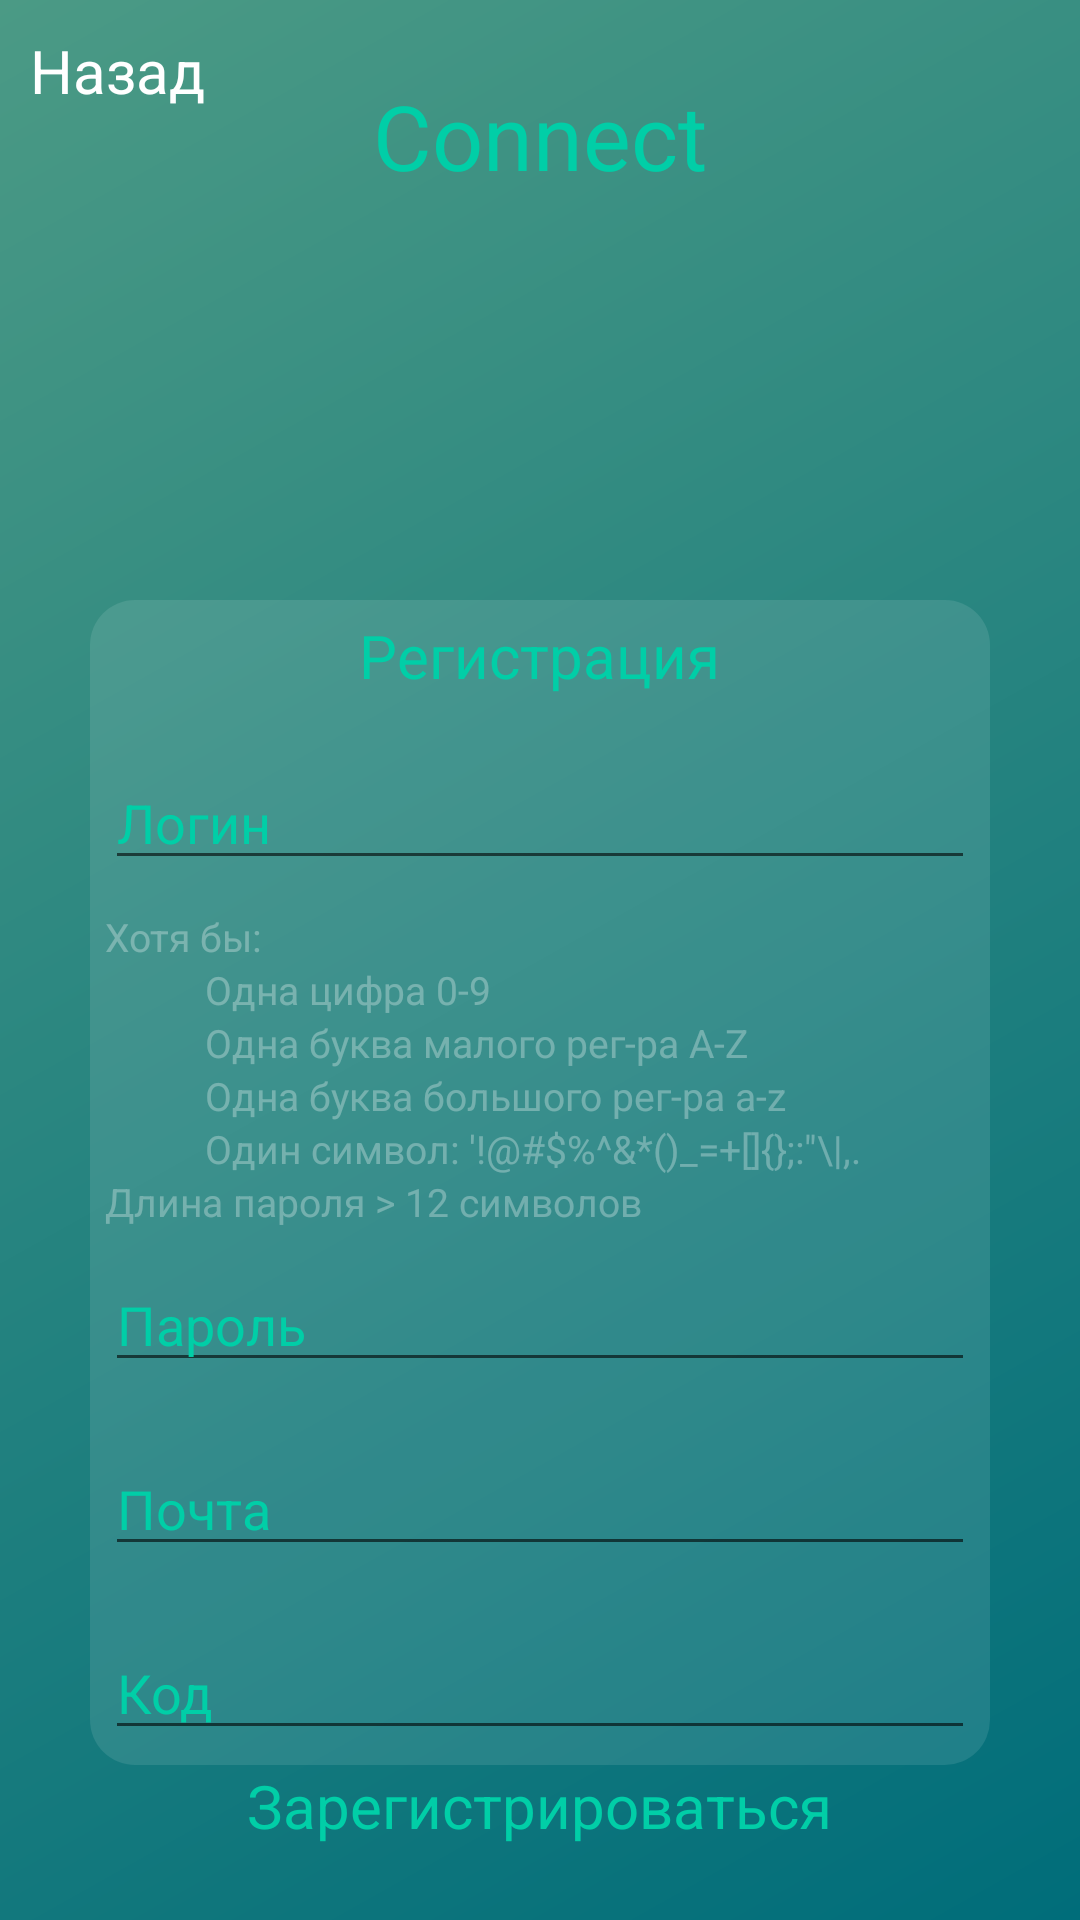

Android layout source for this screen:
<!-- AndroidManifest.xml: application theme Theme.ArchitectureofCONNECTAPP -->
<!-- res/layout/registrationpage.xml -->
<?xml version="1.0" encoding="utf-8"?>
<RelativeLayout
    xmlns:android="http://schemas.android.com/apk/res/android"
    android:layout_width="match_parent"
    android:layout_height="match_parent"
    android:background="@drawable/backnewconnectpost">
    <LinearLayout
        android:layout_width="wrap_content"
        android:layout_height="wrap_content"
        android:layout_margin="20dp"
        android:layout_centerHorizontal="true">
        <TextView
            android:layout_width="wrap_content"
            android:layout_height="wrap_content"
            android:layout_margin="5dp"
            android:textSize="30dp"
            android:textColor="@color/buttonnewconnectpost"
            android:text="Connect">
        </TextView>
    </LinearLayout>
    <LinearLayout
        android:layout_width="match_parent"
        android:layout_height="50dp">
        <TextView
            android:id="@+id/toenterlp"
            android:layout_width="wrap_content"
            android:layout_height="wrap_content"
            android:layout_margin="10dp"
            android:textColor="@color/white"
            android:textSize="20dp"
            android:text="Назад">
        </TextView>
    </LinearLayout>
    <LinearLayout
        android:id="@+id/LLmainPanelregistration"
        android:layout_width="300dp"
        android:layout_height="wrap_content"
        android:padding="5dp"
        android:layout_centerHorizontal="true"
        android:layout_marginTop="200dp"
        android:orientation="vertical"
        android:background="@drawable/roundcornertrans"
        android:outlineAmbientShadowColor="@color/buttonnewconnectpost">
        <LinearLayout
            android:layout_gravity="center"
            android:layout_width="wrap_content"
            android:layout_height="wrap_content">
            <TextView
                android:layout_width="wrap_content"
                android:layout_height="wrap_content"
                android:textColor="@color/buttonnewconnectpost"
                android:textSize="20dp"
                android:text="Регистрация">
            </TextView>
        </LinearLayout>
        <LinearLayout
            android:id="@+id/LLerrorlogin"
            android:layout_width="match_parent"
            android:layout_height="wrap_content"
            android:layout_marginVertical="10dp"
            android:orientation="vertical">
            <TextView
                android:id="@+id/errorusername"
                android:layout_width="match_parent"
                android:layout_height="wrap_content"
                android:textSize="13dp"
                android:textColor="@color/transpwhite"
                android:text="Такой логин не подойдет"
                android:visibility="gone"
                android:singleLine="true">
            </TextView>

        </LinearLayout>
        <EditText
            android:id="@+id/ETreglogin"
            android:layout_width="match_parent"
            android:layout_height="wrap_content"
            android:textColor="@color/white"
            android:textColorHint="@color/buttonnewconnectpost"
            android:hint="Логин"
            android:singleLine="true">
        </EditText>
        <LinearLayout
            android:id="@+id/LLerrorpassword"
            android:layout_width="match_parent"
            android:layout_height="wrap_content"
            android:layout_marginVertical="10dp"
            android:orientation="vertical">
            <TextView
                android:layout_width="match_parent"
                android:layout_height="wrap_content"
                android:textSize="13dp"
                android:textColor="@color/transpwhite"
                android:text="Хотя бы:"
                android:singleLine="true">
            </TextView>
            <TextView
                android:id="@+id/errorpassworddigit"
                android:layout_width="match_parent"
                android:layout_height="wrap_content"
                android:textSize="13dp"
                android:textColor="@color/transpwhite"
                android:text="          Одна цифра 0-9"
                android:singleLine="true">
            </TextView>
            <TextView
                android:id="@+id/errorpasswordsmall"
                android:layout_width="match_parent"
                android:layout_height="wrap_content"
                android:textSize="13dp"
                android:textColor="@color/transpwhite"
                android:text="          Одна буква малого рег-ра A-Z"
                android:singleLine="true">
            </TextView>
            <TextView
                android:id="@+id/errorpasswordbig"
                android:layout_width="match_parent"
                android:layout_height="wrap_content"
                android:textSize="13dp"
                android:textColor="@color/transpwhite"
                android:text="          Одна буква большого рег-ра a-z"
                android:singleLine="true">
            </TextView>
            <TextView
                android:id="@+id/errorpasswordsimvol"
                android:layout_width="match_parent"
                android:layout_height="wrap_content"
                android:textSize="13dp"
                android:textColor="@color/transpwhite"
                android:text="          Один символ: '!@#$%^&amp;*()_=+[]{};:&#34;\|,."
                android:singleLine="true">
            </TextView>
            <TextView
                android:id="@+id/errorpasswordlength"
                android:layout_width="match_parent"
                android:layout_height="wrap_content"
                android:textSize="13dp"
                android:textColor="@color/transpwhite"
                android:text="Длина пароля > 12 символов"
                android:singleLine="true">
            </TextView>

        </LinearLayout>
        <EditText
            android:id="@+id/ETregpasswordone"
            android:layout_width="match_parent"
            android:layout_height="wrap_content"
            android:textColor="@color/white"
            android:textColorHint="@color/buttonnewconnectpost"
            android:hint="Пароль"
            android:inputType="textPassword"
            android:singleLine="true">
        </EditText>
        <LinearLayout
            android:id="@+id/LLerroremail"
            android:layout_width="match_parent"
            android:layout_height="wrap_content"
            android:layout_marginVertical="10dp"
            android:orientation="vertical">
            <TextView
                android:id="@+id/erroremail"
                android:layout_width="match_parent"
                android:layout_height="wrap_content"
                android:textSize="13dp"
                android:textColor="@color/transpwhite"
                android:text="Неправильный формат почты"
                android:visibility="gone"
                android:singleLine="true">
            </TextView>

        </LinearLayout>
        <EditText
            android:id="@+id/ETregemail"
            android:layout_width="match_parent"
            android:layout_height="wrap_content"
            android:textColor="@color/white"
            android:textColorHint="@color/buttonnewconnectpost"
            android:hint="Почта"
            android:singleLine="true">
        </EditText>
        <EditText
            android:id="@+id/ETregemailaccesskod"
            android:layout_width="match_parent"
            android:layout_height="wrap_content"
            android:layout_marginTop="20dp"
            android:textColor="@color/white"
            android:textColorHint="@color/buttonnewconnectpost"
            android:hint="Код"
            android:singleLine="true">
        </EditText>


    </LinearLayout>
    <LinearLayout
        android:layout_below="@+id/LLmainPanelregistration"
        android:layout_centerHorizontal="true"
        android:layout_width="wrap_content"
        android:layout_height="wrap_content">
        <TextView
            android:id="@+id/AccessReg"
            android:layout_width="wrap_content"
            android:layout_height="wrap_content"
            android:textColor="@color/buttonnewconnectpost"
            android:textSize="20dp"
            android:text="Зарегистрироваться">
        </TextView>
    </LinearLayout>


</RelativeLayout>
<!-- resources referenced by this layout -->
<resources>
  <color name="buttonnewconnectpost">#01CEA7</color>
  <color name="transpwhite">#4DFFFFFF</color>
  <color name="white">#FFFFFFFF</color>
  <!-- drawable backnewconnectpost (drawable) -->
  <shape xmlns:android="http://schemas.android.com/apk/res/android"
      android:shape="rectangle">
      <gradient
          android:angle="135"
          android:endColor="#4B9A85"
          android:startColor="#006D7A"
          android:type="linear" />
  </shape>
  <!-- drawable roundcornertrans (drawable) -->
  <?xml version="1.0" encoding="utf-8"?>
  <shape xmlns:android="http://schemas.android.com/apk/res/android"
      android:shape="rectangle"
      android:padding="10dp">
      <solid android:color="@color/transwhite10"/>
      <corners
          android:bottomRightRadius="15dp"
          android:bottomLeftRadius="15dp"
          android:topRightRadius="15dp"
          android:topLeftRadius="15dp">
      </corners>
  </shape>
  <style name="Theme.ArchitectureofCONNECTAPP" parent="Theme.MaterialComponents.DayNight.DarkActionBar">
          
          <item name="colorPrimary">@color/purple_500</item>
          <item name="colorPrimaryVariant">@color/purple_700</item>
          <item name="colorOnPrimary">@color/white</item>
          
          <item name="colorSecondary">@color/teal_200</item>
          <item name="colorSecondaryVariant">@color/teal_700</item>
          <item name="colorOnSecondary">@color/black</item>
          
          <item name="android:statusBarColor" tools:targetApi="l">?attr/colorPrimaryVariant</item>
          
      </style>
  <color name="transwhite10">#1AFFFFFF</color>
  <color name="purple_500">#FF6200EE</color>
  <color name="purple_700">#FF3700B3</color>
  <color name="teal_200">#FF03DAC5</color>
  <color name="teal_700">#699797</color>
  <color name="black">#FF000000</color>
</resources>
